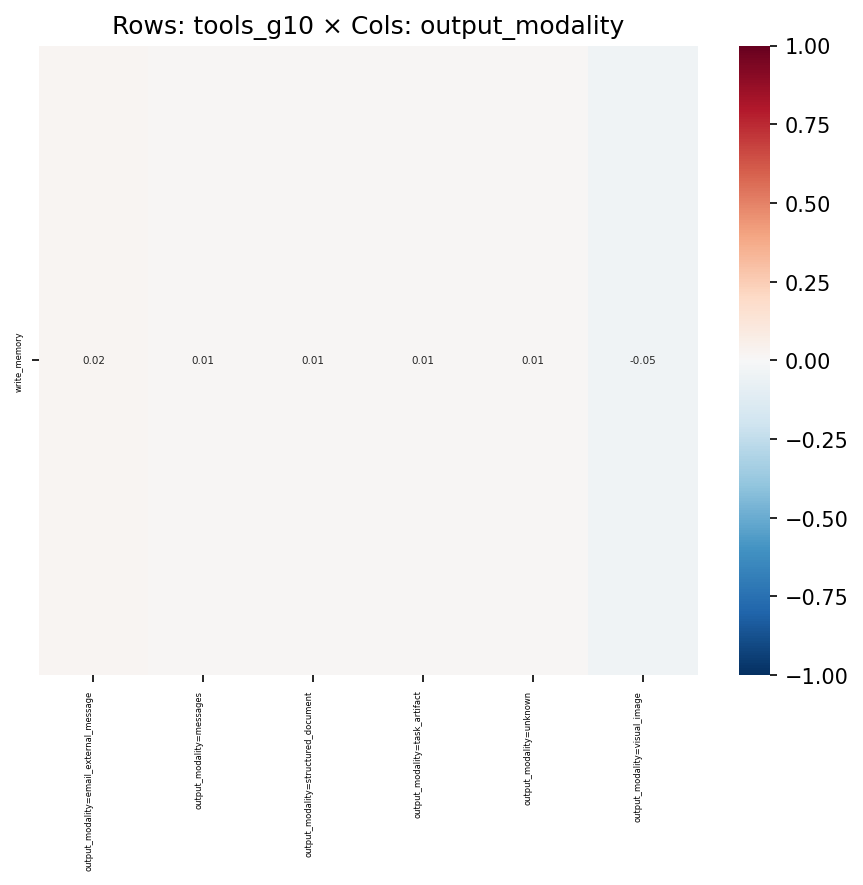

Data behind this chart, as committed beside it:
, output_modality=email_external_message, output_modality=messages, output_modality=structured_document, output_modality=task_artifact, output_modality=unknown, output_modality=visual_image
write_memory, 0.01567, 0.0104, 0.00918, 0.01085, 0.00988, -0.04637
